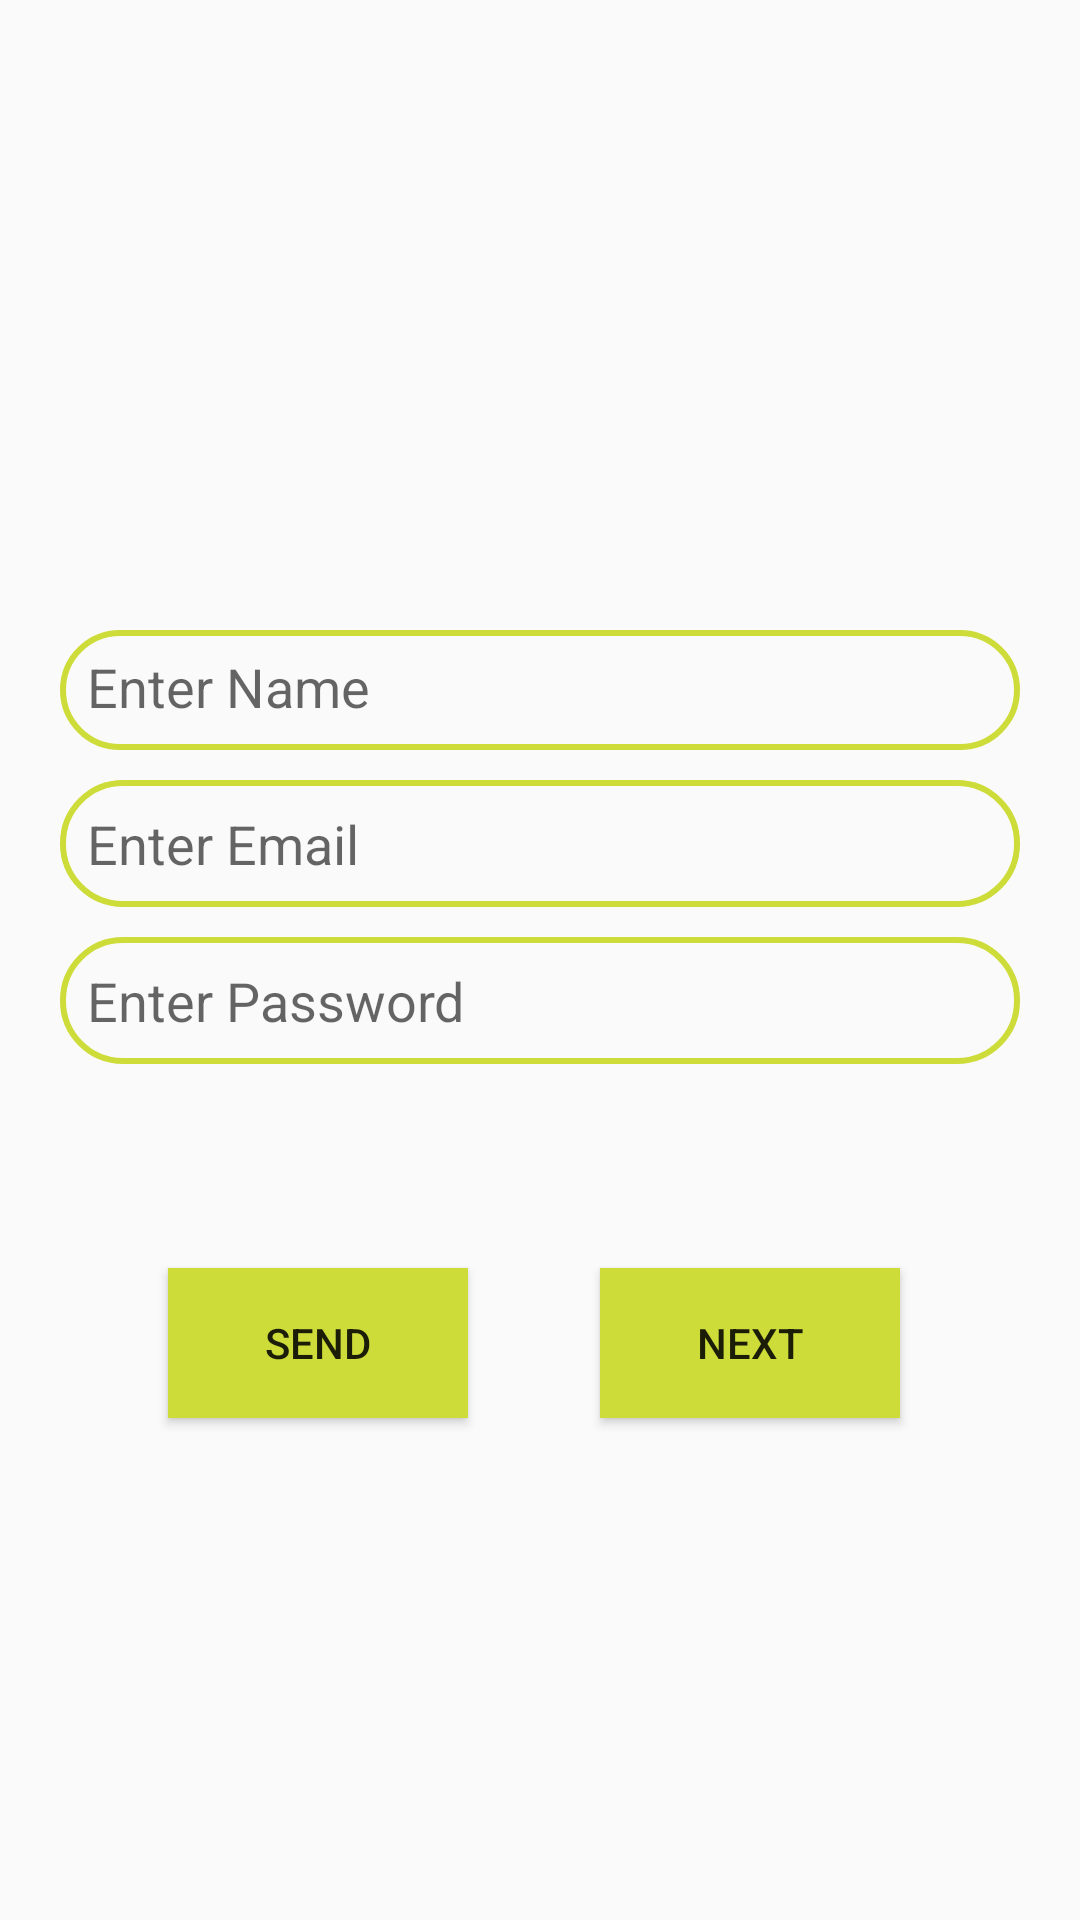

This screen was rendered from an Android layout file. Write that file and the resources it references.
<!-- AndroidManifest.xml: application theme Theme.FetchDataOnRecyclerviewInFirebase -->
<!-- res/layout/activity_main.xml -->
<?xml version="1.0" encoding="utf-8"?>
<androidx.constraintlayout.widget.ConstraintLayout xmlns:android="http://schemas.android.com/apk/res/android"
    xmlns:app="http://schemas.android.com/apk/res-auto"
    xmlns:tools="http://schemas.android.com/tools"
    android:layout_width="match_parent"
    android:layout_height="match_parent"
    tools:context=".MainActivity">

    <ImageView
        android:id="@+id/image_view"
        android:layout_width="match_parent"
        android:layout_height="200dp"
        android:src="@drawable/pics"
        app:layout_constraintStart_toStartOf="parent"
        app:layout_constraintTop_toTopOf="parent" />

    <EditText
        android:id="@+id/edit_text1"
        android:layout_width="match_parent"
        android:layout_height="40dp"
        android:layout_below="@id/image_view"
        android:layout_marginTop="10dp"
        android:layout_marginStart="20dp"
        android:layout_marginEnd="20dp"
        android:hint="Enter Name"
        android:background="@drawable/stroke"
        android:padding="9dp"
        app:layout_constraintStart_toStartOf="parent"
        app:layout_constraintTop_toBottomOf="@+id/image_view" />

    <EditText
        android:id="@+id/edit_text2"
        android:layout_width="match_parent"
        android:layout_height="wrap_content"
        android:layout_below="@id/edit_text1"
        android:layout_marginTop="10dp"
        android:layout_marginStart="20dp"
        android:layout_marginEnd="20dp"
        android:hint="Enter Email"
        android:background="@drawable/stroke"
        android:padding="9dp"
        app:layout_constraintStart_toStartOf="parent"
        app:layout_constraintTop_toBottomOf="@+id/edit_text1" />

    <EditText
        android:id="@+id/edit_text3"
        android:layout_width="match_parent"
        android:layout_height="wrap_content"
        android:layout_below="@id/edit_text2"
        android:layout_marginTop="10dp"
        android:layout_marginStart="20dp"
        android:layout_marginEnd="20dp"
        android:hint="Enter Password"
        android:background="@drawable/stroke"
        android:padding="9dp"
        app:layout_constraintTop_toBottomOf="@+id/edit_text2"
        tools:layout_editor_absoluteX="0dp" />

    <Button
        android:id="@+id/button1"
        android:layout_width="100dp"
        android:layout_height="50dp"
        android:layout_below="@id/edit_text3"
        android:layout_marginStart="56dp"
        android:layout_marginTop="68dp"
        android:background="#CDDC39"
        android:text="Send"
        app:layout_constraintStart_toStartOf="parent"
        app:layout_constraintTop_toBottomOf="@+id/edit_text3" />

    <Button
        android:id="@+id/button2"
        android:layout_width="100dp"
        android:layout_height="50dp"
        android:layout_below="@id/edit_text3"
        android:layout_marginStart="44dp"
        android:layout_marginTop="68dp"
        android:layout_toRightOf="@id/button1"
        android:background="#CDDC39"
        android:text="Next"
        app:layout_constraintStart_toEndOf="@+id/button1"
        app:layout_constraintTop_toBottomOf="@+id/edit_text3" />


</androidx.constraintlayout.widget.ConstraintLayout>
<!-- resources referenced by this layout -->
<resources>
  <!-- drawable stroke (drawable) -->
  <?xml version="1.0" encoding="utf-8"?>
  <shape xmlns:android="http://schemas.android.com/apk/res/android">
  <stroke android:color="#CDDC39" android:width="2dp"/>
      <corners android:radius="20dp"/>
  </shape>
  <style name="Theme.FetchDataOnRecyclerviewInFirebase" parent="Theme.AppCompat.DayNight.NoActionBar">
          
          <item name="colorPrimary">#CDDC39</item>
          <item name="colorPrimaryVariant">#CDDC39</item>
          <item name="colorOnPrimary">@color/white</item>
          
          <item name="colorSecondary">@color/teal_200</item>
          <item name="colorSecondaryVariant">@color/teal_700</item>
          <item name="colorOnSecondary">@color/black</item>
          
          <item name="android:statusBarColor">?attr/colorPrimaryVariant</item>
          
      </style>
  <!-- not gathered from this repository: default colours our renderer supplied (Android Studio template values) -->
  <color name="teal_200">#FF03DAC5</color>
  <color name="teal_700">#FF018786</color>
  <color name="black">#FF000000</color>
  <color name="white">#FFFFFFFF</color>
</resources>
